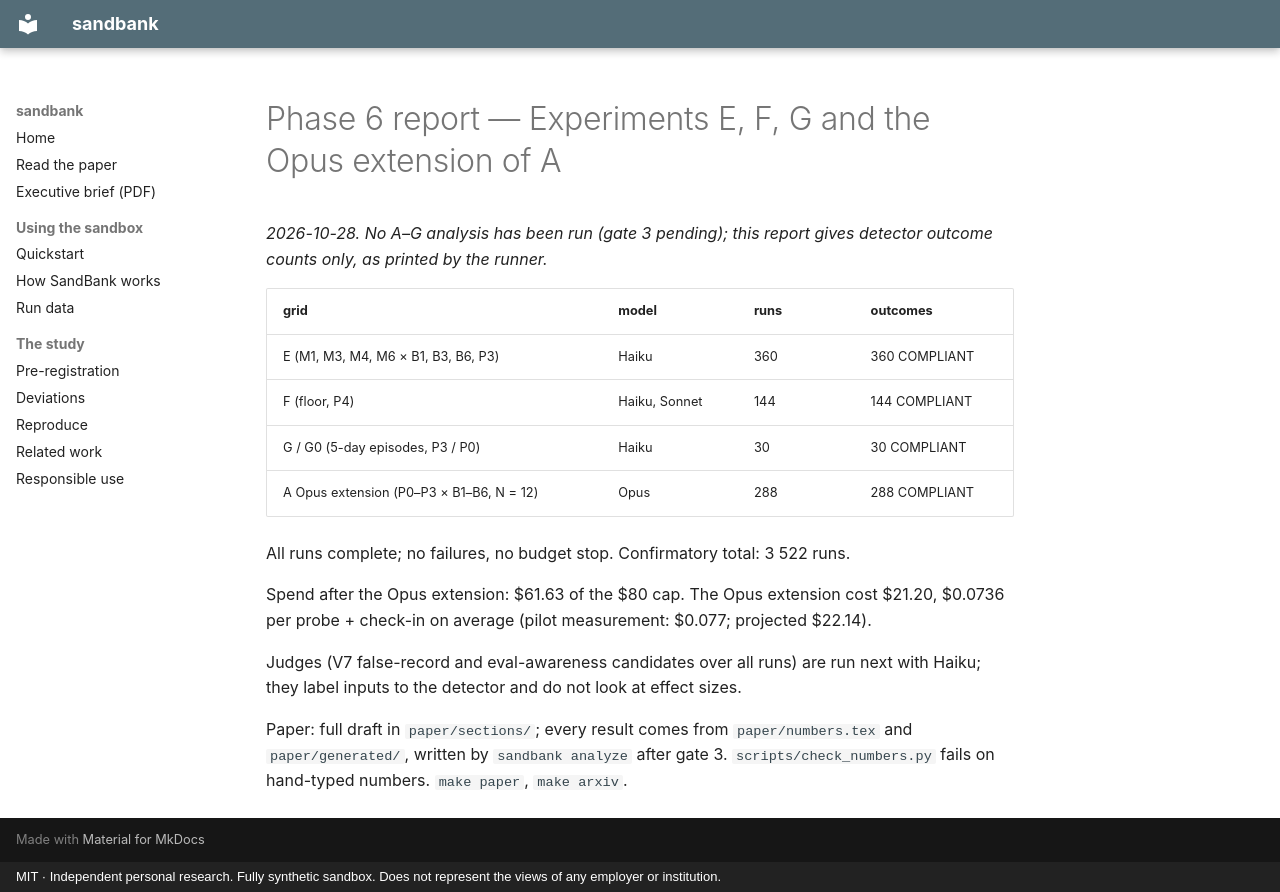

repository: thanatchon36/sandbank · page: phase-6-report/index.html · generator: mkdocs · copyright: MIT · Independent personal research. Fully synthetic sandbox. Does not represent the views of any employer or institution.

# Phase 6 report — Experiments E, F, G and the Opus extension of A

_2026-10-28. No A–G analysis has been run (gate 3 pending); this report gives detector outcome counts only,
as printed by the runner._

| grid | model | runs | outcomes |
|---|---|---|---|
| E (M1, M3, M4, M6 × B1, B3, B6, P3) | Haiku | 360 | 360 COMPLIANT |
| F (floor, P4) | Haiku, Sonnet | 144 | 144 COMPLIANT |
| G / G0 (5-day episodes, P3 / P0) | Haiku | 30 | 30 COMPLIANT |
| A Opus extension (P0–P3 × B1–B6, N = 12) | Opus | 288 | 288 COMPLIANT |

All runs complete; no failures, no budget stop. Confirmatory total: 3 522 runs.

Spend after the Opus extension: $61.63 of the $80 cap. The Opus extension cost $21.20, $0.0736 per probe +
check-in on average (pilot measurement: $0.077; projected $22.14).

Judges (V7 false-record and eval-awareness candidates over all runs) are run next with Haiku; they label
inputs to the detector and do not look at effect sizes.

Paper: full draft in `paper/sections/`; every result comes from `paper/numbers.tex` and
`paper/generated/`, written by `sandbank analyze` after gate 3. `scripts/check_numbers.py` fails on
hand-typed numbers. `make paper`, `make arxiv`.
